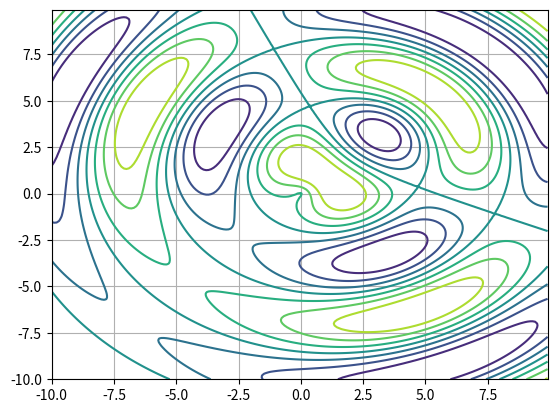

Python code for this plot:
#!/usr/bin/env python

# Knihovny Numpy a matplotlib
#
# Dvacátý první demonstrační příklad:
# - zobrazení kontur funkce typu z=f(x,y)

import matplotlib
import numpy as np
import matplotlib.cm as cm
import matplotlib.mlab as mlab
import matplotlib.pyplot as plt


delta = 0.1

# průběh nezávislé proměnné x
x = np.arange(-10.0, 10.0, delta)

# průběh nezávislé proměnné y
y = np.arange(-10.0, 10.0, delta)

# vytvoření dvou polí se souřadnicemi [x,y]
X, Y = np.meshgrid(x, y)

# vzdálenost od bodu [0,0]
R1 = np.sqrt(X * X + Y * Y)

# vzdálenost od bodu [3,3]
R2 = np.sqrt((X - 3) * (X - 3) + (Y - 3) * (Y - 3))

# výpočet funkce, kterou použijeme při vykreslování grafu
Z = np.sin(R1) - np.cos(R2)

# povolení zobrazení mřížky
plt.grid(True)

# vytvoření grafu s konturami funkce z=f(x,y)
plt.contour(X, Y, Z)

# zobrazení grafu
plt.show()
